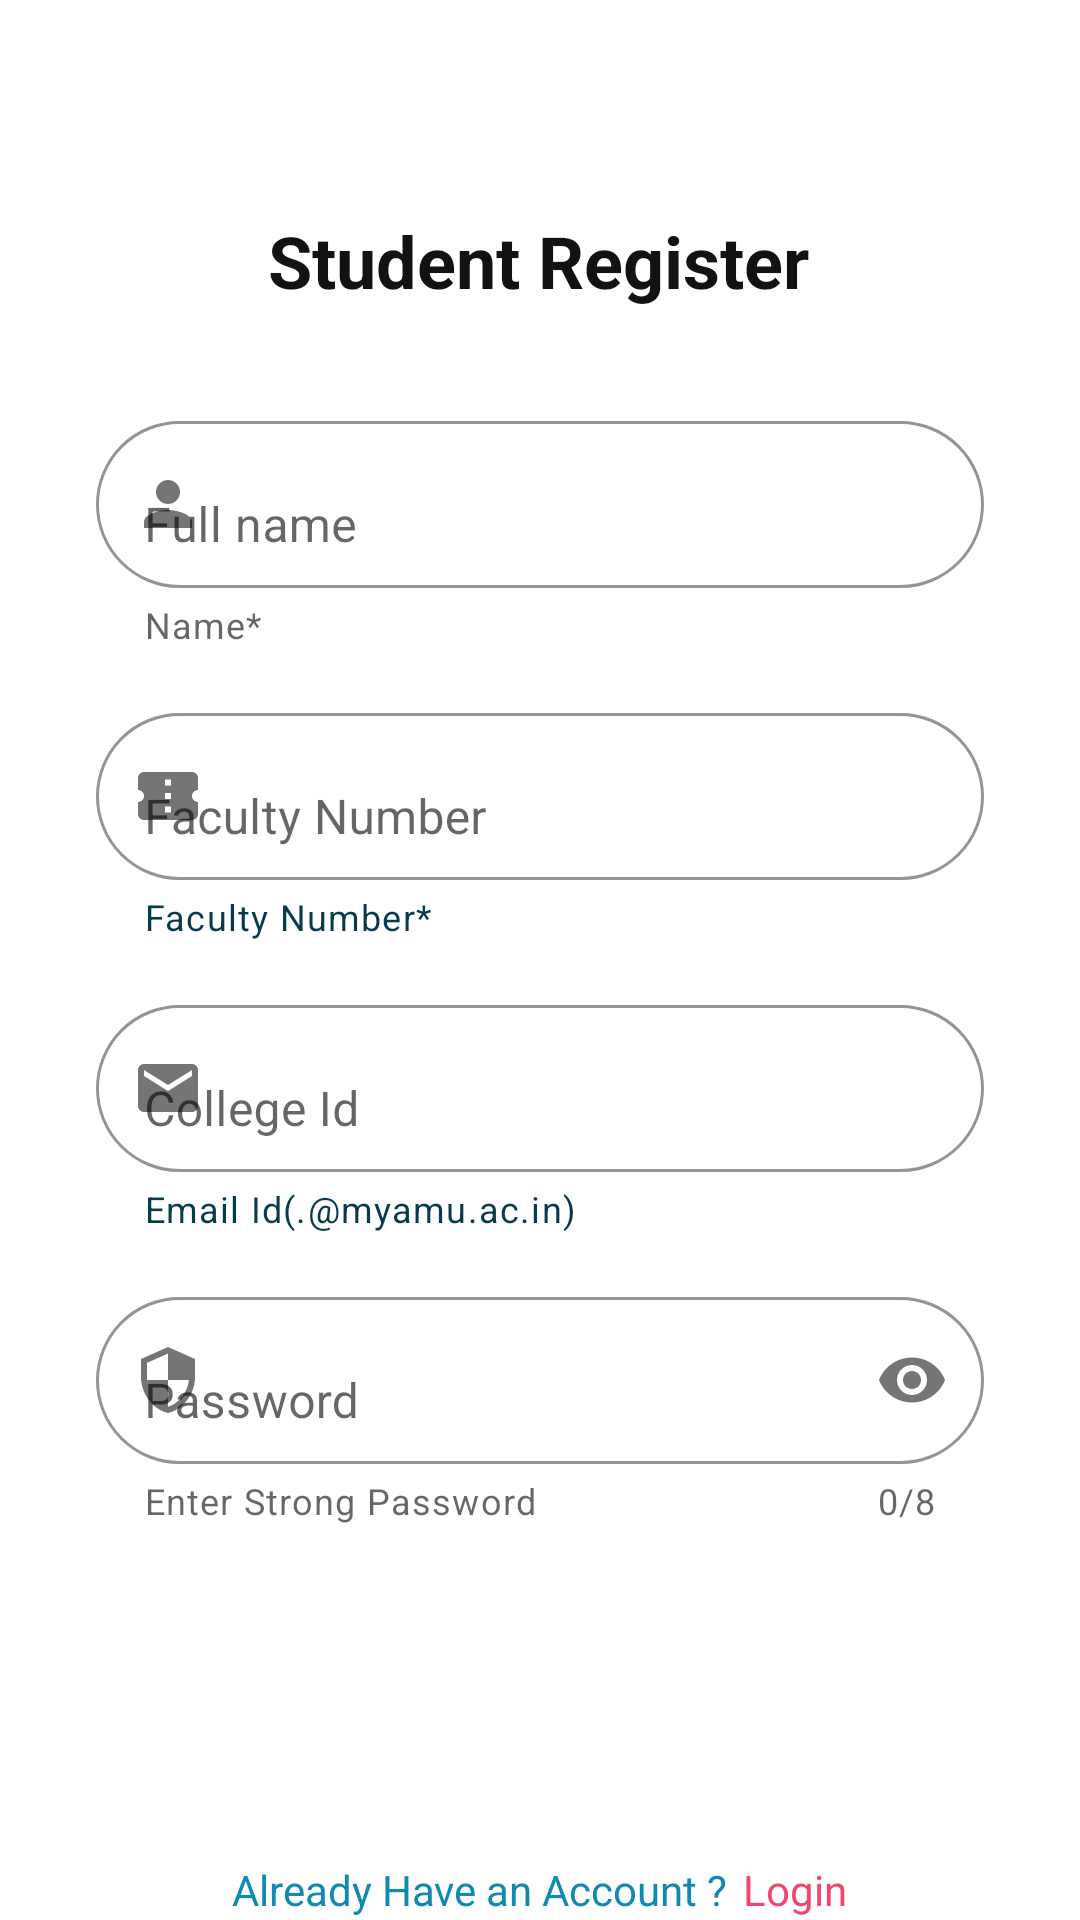

Write the Android layout XML for this screen, with the resource values it uses.
<!-- AndroidManifest.xml: application theme Theme.ZCM -->
<!-- res/layout/activity_signup_student.xml -->
<?xml version="1.0" encoding="utf-8"?>
<androidx.constraintlayout.widget.ConstraintLayout xmlns:android="http://schemas.android.com/apk/res/android"
    xmlns:app="http://schemas.android.com/apk/res-auto"
    xmlns:tools="http://schemas.android.com/tools"
    android:layout_width="match_parent"
    android:layout_height="match_parent"
    tools:context=".Signup_Student">
    <TextView
        android:id="@+id/Register"
        android:layout_width="wrap_content"
        android:layout_height="wrap_content"
        android:layout_marginTop="32dp"
        android:text="@string/register"
        android:textColor="@color/color1"
        android:textSize="24sp"
        android:textStyle="bold"
        app:layout_constraintBottom_toBottomOf="parent"
        app:layout_constraintEnd_toEndOf="parent"
        app:layout_constraintHorizontal_bias="0.498"
        app:layout_constraintStart_toStartOf="parent"
        app:layout_constraintTop_toTopOf="parent"
        app:layout_constraintVertical_bias="0.067" />

    <com.google.android.material.textfield.TextInputLayout
        android:id="@+id/Fullname"
        android:layout_width="0dp"
        android:layout_height="wrap_content"
        android:layout_marginStart="32dp"
        android:layout_marginTop="32dp"
        android:layout_marginEnd="32dp"
        android:hint="Full name"
        app:boxBackgroundColor="@android:color/transparent"
        android:backgroundTintMode="@android:color/transparent"
        app:boxBackgroundMode="outline"
        app:boxCornerRadiusBottomEnd="32dp"
        app:boxCornerRadiusBottomStart="32dp"
        app:boxCornerRadiusTopEnd="32dp"
        app:boxCornerRadiusTopStart="32dp"
        app:endIconMode="clear_text"
        app:helperText="Name*"
        app:layout_constraintEnd_toEndOf="parent"
        app:layout_constraintStart_toStartOf="parent"
        app:layout_constraintTop_toBottomOf="@id/Register"
        app:startIconDrawable="@drawable/name">

        <com.google.android.material.textfield.TextInputEditText
            android:id="@+id/efullname"
            android:layout_width="match_parent"
            android:layout_height="match_parent" />
    </com.google.android.material.textfield.TextInputLayout>

    <com.google.android.material.textfield.TextInputLayout
        android:id="@+id/Facultynumber"
        android:layout_width="0dp"
        android:layout_height="wrap_content"
        android:layout_marginTop="16dp"
        android:hint="Faculty Number"
        android:textAlignment="center"
        app:boxBackgroundColor="@android:color/transparent"
        android:backgroundTintMode="@android:color/transparent"
        app:boxBackgroundMode="outline"
        app:boxCornerRadiusBottomEnd="32dp"
        app:boxCornerRadiusBottomStart="32dp"
        app:boxCornerRadiusTopEnd="32dp"
        app:boxCornerRadiusTopStart="32dp"
        app:endIconMode="clear_text"
        app:errorEnabled="true"
        app:helperText="Faculty Number*"
        app:helperTextTextColor="@color/color7"
        app:layout_constraintEnd_toEndOf="@+id/Fullname"
        app:layout_constraintStart_toStartOf="@+id/Fullname"
        app:layout_constraintTop_toBottomOf="@+id/Fullname"
        app:passwordToggleEnabled="true"
        app:startIconDrawable="@drawable/faculty">

        <com.google.android.material.textfield.TextInputEditText
            android:id="@+id/efacultynumber"
            android:layout_width="match_parent"
            android:layout_height="match_parent"
            android:inputType="textCapWords"
            android:textColor="@color/color1" />
    </com.google.android.material.textfield.TextInputLayout>
    <com.google.android.material.textfield.TextInputLayout
        android:id="@+id/Email"
        android:layout_width="0dp"
        android:layout_height="wrap_content"
        android:layout_marginTop="16dp"
        android:hint="College Id"
        app:boxBackgroundColor="@android:color/transparent"
        android:backgroundTintMode="@android:color/transparent"
        app:boxBackgroundMode="outline"
        app:boxCornerRadiusBottomEnd="32dp"
        app:boxCornerRadiusBottomStart="32dp"
        app:boxCornerRadiusTopEnd="32dp"
        app:boxCornerRadiusTopStart="32dp"
        app:endIconMode="clear_text"
        app:errorEnabled="true"
        app:helperText="Email Id(.@myamu.ac.in)"
        app:helperTextTextColor="@color/color7"
        app:layout_constraintEnd_toEndOf="@+id/Facultynumber"
        app:layout_constraintStart_toStartOf="@+id/Facultynumber"
        app:layout_constraintTop_toBottomOf="@+id/Facultynumber"
        app:startIconDrawable="@drawable/mail">

        <com.google.android.material.textfield.TextInputEditText
            android:id="@+id/eemail"
            android:layout_width="match_parent"
            android:layout_height="match_parent"
            android:inputType="textEmailAddress" />
    </com.google.android.material.textfield.TextInputLayout>

    <com.google.android.material.textfield.TextInputLayout
        android:id="@+id/Password"
        android:layout_width="0dp"
        android:layout_height="wrap_content"
        android:layout_marginTop="16dp"
        android:hint="Password"
        app:boxBackgroundColor="@android:color/transparent"
        android:backgroundTintMode="@android:color/transparent"
        app:boxBackgroundMode="outline"
        app:boxCornerRadiusBottomEnd="32dp"
        app:boxCornerRadiusBottomStart="32dp"
        app:boxCornerRadiusTopEnd="32dp"
        app:boxCornerRadiusTopStart="32dp"
        app:counterEnabled="true"
        app:counterMaxLength="8"
        app:endIconMode="password_toggle"
        app:errorEnabled="true"
        app:helperText="Enter Strong Password"
        app:layout_constraintEnd_toEndOf="@+id/Email"
        app:layout_constraintStart_toStartOf="@+id/Email"
        app:layout_constraintTop_toBottomOf="@+id/Email"
        app:startIconDrawable="@drawable/security">

        <com.google.android.material.textfield.TextInputEditText
            android:id="@+id/epassword"
            android:layout_width="match_parent"
            android:layout_height="match_parent"
            android:inputType="textPassword" />
    </com.google.android.material.textfield.TextInputLayout>

    <Button
        android:id="@+id/button"
        android:layout_width="0dp"
        android:layout_height="wrap_content"
        android:layout_marginTop="32dp"
        android:background="@drawable/button_bg"
        android:text="@string/signup"
        android:textColor="@color/color2"
        app:layout_constraintEnd_toEndOf="@+id/Password"
        app:layout_constraintStart_toStartOf="@+id/Password"
        app:layout_constraintTop_toBottomOf="@+id/Password" />

    <LinearLayout
        android:id="@+id/linearLayout2"
        android:layout_width="0dp"
        android:layout_height="wrap_content"
        android:layout_marginTop="32dp"
        android:gravity="center"
        android:orientation="horizontal"
        android:textAlignment="center"
        app:layout_constraintEnd_toEndOf="@+id/button"
        app:layout_constraintStart_toStartOf="@+id/button"
        app:layout_constraintTop_toBottomOf="@+id/button">

        <TextView
            android:id="@+id/Account1"
            android:layout_width="wrap_content"
            android:layout_height="wrap_content"
            android:text="@string/already_have_an_account"
            android:textColor="@color/color3" />

        <TextView
            android:layout_marginLeft="5dp"
            android:id="@+id/Signin"
            android:layout_width="wrap_content"
            android:layout_height="wrap_content"
            android:text="@string/signin"
            android:textColor="@color/color4" />
    </LinearLayout>

    <ProgressBar
        android:id="@+id/progressbar"
        android:layout_width="wrap_content"
        android:layout_height="wrap_content"
        android:visibility="invisible"
        app:layout_constraintBottom_toBottomOf="@+id/Password"
        app:layout_constraintEnd_toEndOf="parent"
        app:layout_constraintStart_toStartOf="parent"
        app:layout_constraintTop_toBottomOf="@+id/Fullname" />

</androidx.constraintlayout.widget.ConstraintLayout>
<!-- resources referenced by this layout -->
<resources>
  <color name="color1">#121212</color>
  <color name="color2">#ffffff</color>
  <color name="color3">#118AB2</color>
  <color name="color4">#EF476F</color>
  <color name="color7">#073B4c</color>
  <!-- drawable button_bg (drawable) -->
  <?xml version="1.0" encoding="utf-8"?>
  <shape xmlns:android="http://schemas.android.com/apk/res/android">
  <stroke android:color="@color/color3"/>
      <corners android:radius="70dp"/>
  </shape>
  <!-- drawable faculty (drawable) -->
  <vector android:height="24dp" android:tint="@color/color3"
      android:viewportHeight="24" android:viewportWidth="24"
      android:width="24dp" xmlns:android="http://schemas.android.com/apk/res/android">
      <path android:fillColor="@android:color/white" android:pathData="M22,10V6c0,-1.11 -0.9,-2 -2,-2H4C2.9,4 2.01,4.89 2.01,6v4C3.11,10 4,10.9 4,12s-0.89,2 -2,2v4c0,1.1 0.9,2 2,2h16c1.1,0 2,-0.9 2,-2v-4c-1.1,0 -2,-0.9 -2,-2S20.9,10 22,10zM13,17.5h-2v-2h2V17.5zM13,13h-2v-2h2V13zM13,8.5h-2v-2h2V8.5z"/>
  </vector>
  <!-- drawable mail (drawable) -->
  <vector android:height="24dp" android:tint="@color/color3"
      android:viewportHeight="24" android:viewportWidth="24"
      android:width="24dp" xmlns:android="http://schemas.android.com/apk/res/android">
      <path android:fillColor="@android:color/white" android:pathData="M20,4L4,4c-1.1,0 -1.99,0.9 -1.99,2L2,18c0,1.1 0.9,2 2,2h16c1.1,0 2,-0.9 2,-2L22,6c0,-1.1 -0.9,-2 -2,-2zM20,8l-8,5 -8,-5L4,6l8,5 8,-5v2z"/>
  </vector>
  <!-- drawable name (drawable) -->
  <vector android:height="24dp" android:tint="@color/color3"
      android:viewportHeight="24" android:viewportWidth="24"
      android:width="24dp" xmlns:android="http://schemas.android.com/apk/res/android">
      <path android:fillColor="@android:color/white" android:pathData="M12,12c2.21,0 4,-1.79 4,-4s-1.79,-4 -4,-4 -4,1.79 -4,4 1.79,4 4,4zM12,14c-2.67,0 -8,1.34 -8,4v2h16v-2c0,-2.66 -5.33,-4 -8,-4z"/>
  </vector>
  <!-- drawable security (drawable) -->
  <vector android:height="24dp" android:tint="@color/color3"
      android:viewportHeight="24" android:viewportWidth="24"
      android:width="24dp" xmlns:android="http://schemas.android.com/apk/res/android">
      <path android:fillColor="@android:color/white" android:pathData="M12,1L3,5v6c0,5.55 3.84,10.74 9,12 5.16,-1.26 9,-6.45 9,-12L21,5l-9,-4zM12,11.99h7c-0.53,4.12 -3.28,7.79 -7,8.94L12,12L5,12L5,6.3l7,-3.11v8.8z"/>
  </vector>
  <string name="already_have_an_account">Already Have an Account ?</string>
  <string name="register">Student Register</string>
  <string name="signin">Login</string>
  <string name="signup">Register</string>
  <style name="Theme.ZCM" parent="Theme.MaterialComponents.DayNight.NoActionBar">
          
  
  
  
  
  
  
  
           Primary brand color.
                  <item name="colorPrimary">@color/color3</item>
                  <item name="colorPrimaryVariant">@color/color2</item>
                  <item name="colorOnPrimary">@color/color3</item>
                  
                  <item name="colorSecondary">@color/color4</item>
                  <item name="colorSecondaryVariant">@color/color5</item>
                  <item name="colorOnSecondary">@color/color6</item>
          
          <item name="android:statusBarColor">?attr/colorPrimaryVariant</item>
          
      </style>
  <color name="color5">#A7226E</color>
  <color name="color6">#C0C0C0</color>
</resources>
